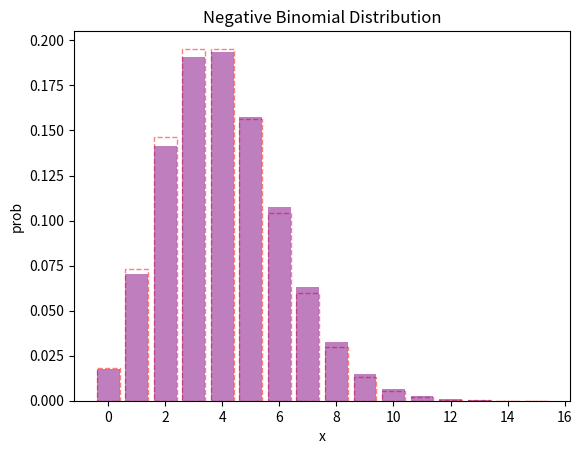

Recreate this plot in Python.
import numpy as np
import math
from scipy import stats
from matplotlib import pyplot as plt

### likelihood function ###
lambda_truth = 4.0
x_line = np.arange(4 * lambda_truth)
true_model = stats.poisson.pmf(
    k=x_line,
    mu=lambda_truth,
)
print(np.round(true_model, 3))

#plt.bar(x=x_line, height=true_model)
#plt.xlabel("x")
#plt.ylabel("prob")
#plt.title("Poisson Distribution")
#plt.show()

### observation data ###
N = 50
x_n = np.random.poisson(lam=lambda_truth, size=N)
print(x_n[:10])

#plt.bar(x=x_line, height=[np.sum(x_n == x) for x in x_line])
#plt.xlabel("x")
#plt.ylabel("count")
#plt.title("Observation Data")
#plt.show()

### prior distribution ###
a = 1
b = 1
lambda_line = np.arange(0, 2 * lambda_truth, 0.001)
prior = stats.gamma.pdf(
    x=lambda_line,
    a=a,
    scale=1 / b,
)
print(np.round(prior, 3))

#plt.plot(lambda_line, prior)
#plt.xlabel("lambda")
#plt.ylabel("density")
#plt.title("Gamma Distribution")
#plt.show()

### posterior distribution ###
a_hat = np.sum(x_n) + a
b_hat = N + b
print(a_hat)
print(b_hat)

posterior = stats.gamma.pdf(
    x=lambda_line,
    a=a_hat,
    scale=1 / b_hat,
)
print(np.round(posterior, 5))

#plt.plot(lambda_line, posterior)
#plt.vlines(
#    x=lambda_truth,
#    ymin=0,
#    ymax=max(posterior),
#    color='red',
#    linestyle='--',
#)
#plt.xlabel("lambda")
#plt.ylabel("density")
#plt.title("Gamma Distribution")
#plt.show()

### predict distribution ###
r_hat = a_hat
p_hat = 1 / (b_hat + 1)
print(r_hat)
print(p_hat)

predict = stats.nbinom.pmf(
    k=x_line,
    n=r_hat,
    p=1 - p_hat,
)
print(np.round(predict, 3))

plt.bar(
    x=x_line,
    height=true_model,
    label='true',
    alpha=0.5,
    color='white',
    edgecolor='red',
    linestyle='--',
)
plt.bar(
    x=x_line,
    height=predict,
    label='predict',
    alpha=0.5,
    color='purple',
)
plt.xlabel("x")
plt.ylabel("prob")
plt.title("Negative Binomial Distribution")
plt.show()
